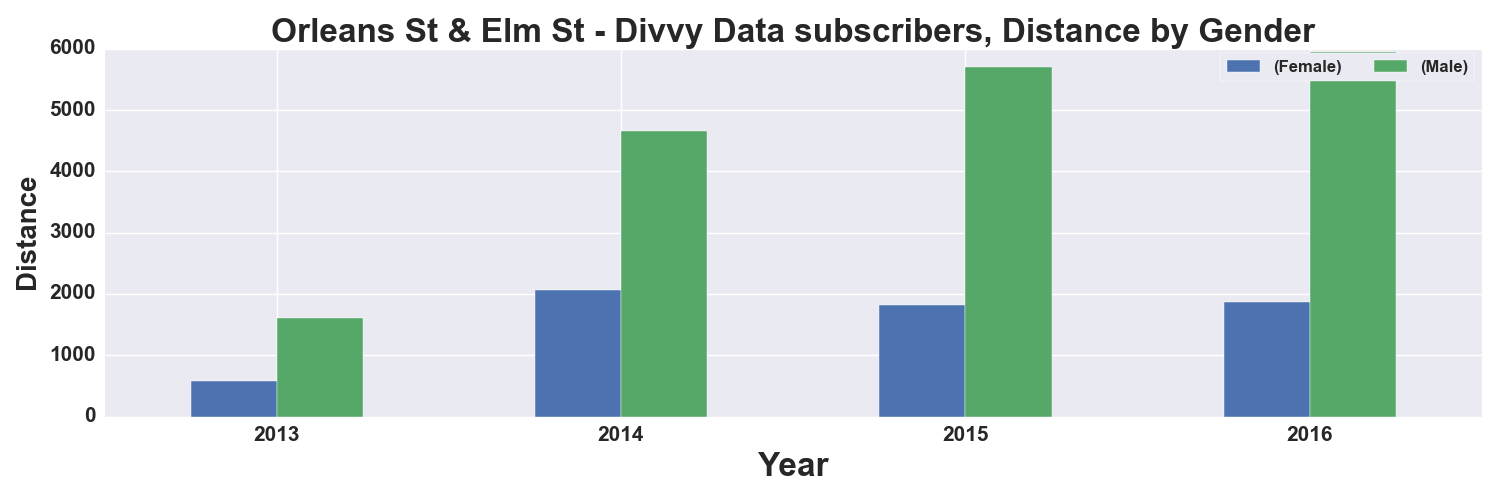

Values plotted in this chart, from the file beside it:
, START TIME YEAR, DISTANCE_Miles, DISTANCE_Miles
GENDER, , Female, Male
0, 2013, 575.0, 1613
1, 2014, 2065, 4653
2, 2015, 1819, 5697
3, 2016, 1872, 5948
